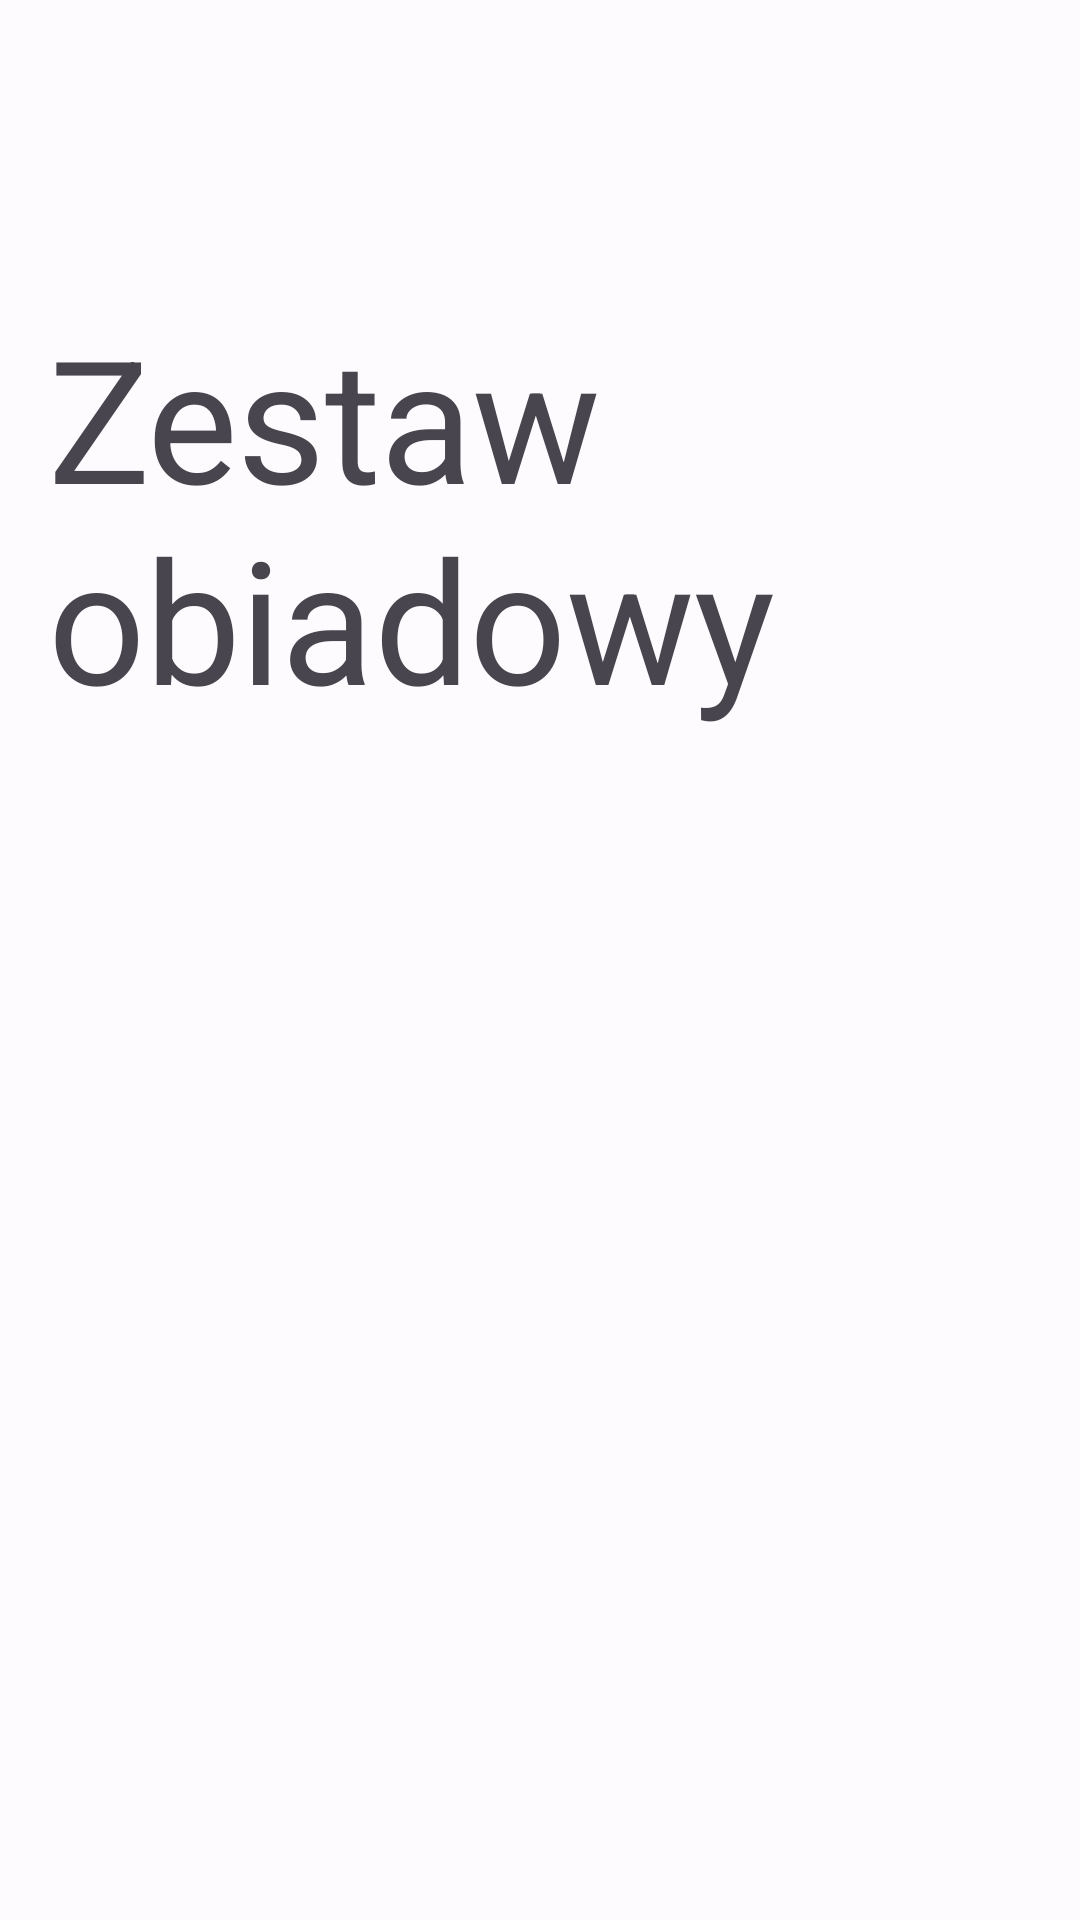

Produce the Android XML layout that renders to this screen, including the resource entries it uses.
<!-- AndroidManifest.xml: application theme Theme.Jarosandroid -->
<!-- res/layout/f_dinner.xml -->
<?xml version="1.0" encoding="utf-8"?>
<androidx.coordinatorlayout.widget.CoordinatorLayout
        xmlns:android="http://schemas.android.com/apk/res/android"
        xmlns:app="http://schemas.android.com/apk/res-auto"
        android:layout_width="match_parent"
        android:layout_height="match_parent"
        android:background="?android:attr/colorBackground"
        android:fitsSystemWindows="true">
    <com.google.android.material.appbar.AppBarLayout
            android:layout_width="match_parent"
            android:layout_height="wrap_content"
            android:fitsSystemWindows="true">
        <com.google.android.material.appbar.MaterialToolbar
                android:layout_width="match_parent"
                android:layout_height="wrap_content"
                app:navigationIcon="@drawable/outline_arrow_back_24"/>
        <TextView
                android:text="Zestaw obiadowy"
                android:layout_width="match_parent"
                android:layout_height="wrap_content"
                android:minHeight="180dp"
                android:textAppearance="@style/TextAppearance.Material3.DisplayLarge"
                android:gravity="start|bottom"
                android:layout_marginHorizontal="16dp"/>
    </com.google.android.material.appbar.AppBarLayout>
    <LinearLayout
            android:layout_width="match_parent"
            android:layout_height="match_parent"
            android:orientation="vertical"
            app:layout_behavior="@string/appbar_scrolling_view_behavior">
    </LinearLayout>
</androidx.coordinatorlayout.widget.CoordinatorLayout>
<!-- resources referenced by this layout -->
<resources>
  <color name="md_theme_light_primary">#5455A9</color>
  <color name="md_theme_light_onPrimary">#FFFFFF</color>
  <color name="md_theme_light_primaryContainer">#E1DFFF</color>
  <color name="md_theme_light_onPrimaryContainer">#0C0664</color>
  <color name="md_theme_light_secondary">#5355A9</color>
  <color name="md_theme_light_onSecondary">#FFFFFF</color>
  <color name="md_theme_light_secondaryContainer">#E1DFFF</color>
  <color name="md_theme_light_onSecondaryContainer">#0B0664</color>
  <color name="md_theme_light_tertiary">#5555A9</color>
  <color name="md_theme_light_onTertiary">#FFFFFF</color>
  <color name="md_theme_light_tertiaryContainer">#E2DFFF</color>
  <color name="md_theme_light_onTertiaryContainer">#0E0664</color>
  <color name="md_theme_light_error">#BA1A1A</color>
  <color name="md_theme_light_errorContainer">#FFDAD6</color>
  <color name="md_theme_light_onError">#FFFFFF</color>
  <color name="md_theme_light_onErrorContainer">#410002</color>
  <color name="md_theme_light_background">#FEFBFF</color>
  <color name="md_theme_light_onBackground">#001849</color>
  <color name="md_theme_light_surface">#FEFBFF</color>
  <color name="md_theme_light_onSurface">#001849</color>
  <color name="md_theme_light_surfaceVariant">#E4E1EC</color>
  <color name="md_theme_light_onSurfaceVariant">#47464F</color>
  <color name="md_theme_light_outline">#777680</color>
  <color name="md_theme_light_inverseOnSurface">#EEF0FF</color>
  <color name="md_theme_light_inverseSurface">#002B75</color>
  <color name="md_theme_light_inversePrimary">#C1C1FF</color>
</resources>
